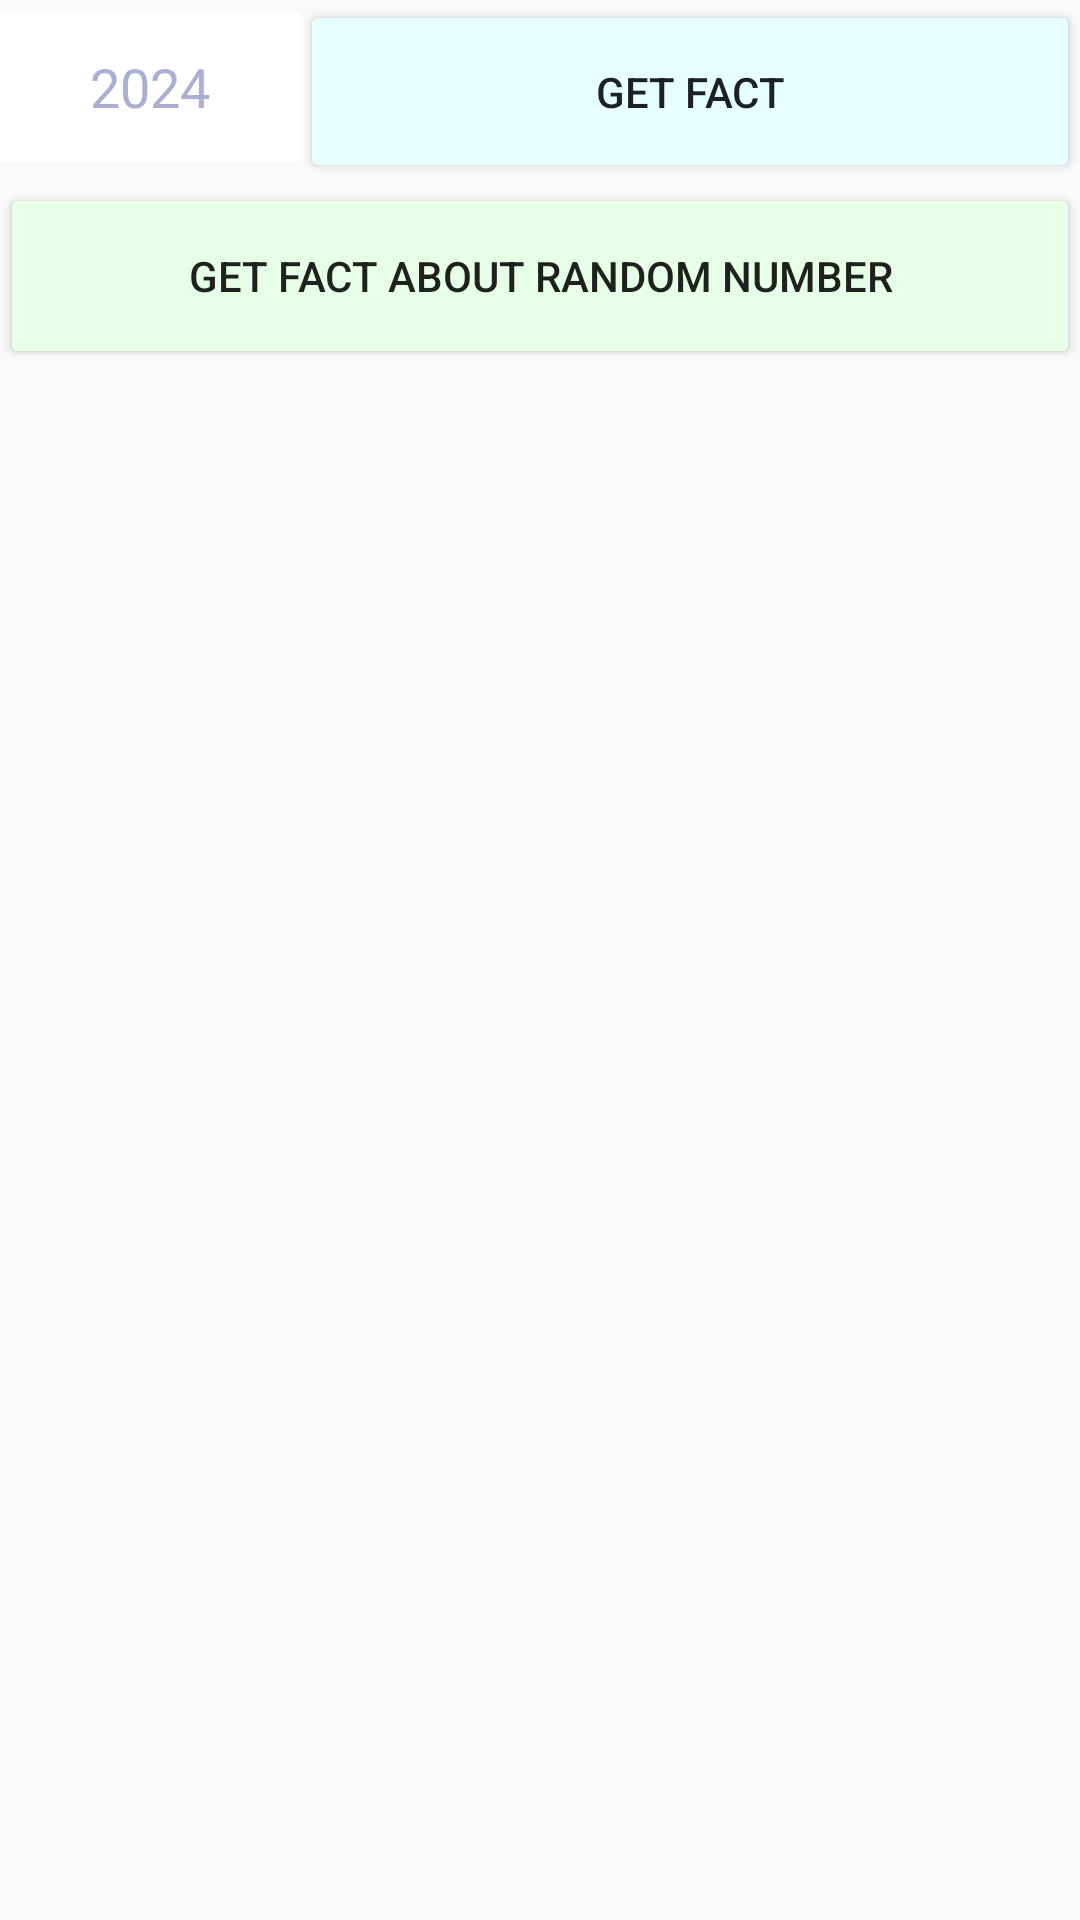

Reconstruct the res/layout file that produces this screen, plus the resources it refers to.
<!-- AndroidManifest.xml: application theme Theme.Mornhouse_test -->
<!-- res/layout/activity_main.xml -->
<?xml version="1.0" encoding="utf-8"?>
<LinearLayout
    xmlns:android="http://schemas.android.com/apk/res/android"
    xmlns:tools="http://schemas.android.com/tools"
    android:orientation="vertical"
    android:layout_width="match_parent"
    android:layout_height="match_parent">

    <LinearLayout
        android:orientation="vertical"
        android:layout_width="match_parent"
        android:layout_height="wrap_content" >

        <LinearLayout
            android:orientation="horizontal"
            android:layout_width="match_parent"
            android:layout_height="wrap_content"
            android:layout_gravity="center">

            <EditText
                android:id="@+id/edit_text"
                android:layout_width="100dp"
                android:layout_height="50dp"
                android:gravity="center"
                android:inputType="number"
                android:maxLength="4"
                android:autofillHints=""
                android:hint="@string/edit_text_hint"
                android:textColorHint="#ABAFD1"
                android:background="@color/white"
                tools:ignore="LabelFor" />
            <Button
                android:id="@+id/btn_get_fact"
                android:layout_width="match_parent"
                android:layout_height="61dp"
                android:backgroundTint="@color/light_blue"
                android:text="@string/get_fact" />

        </LinearLayout>

        <Button
            android:id="@+id/btn_get_fact_random"
            android:layout_width="match_parent"
            android:layout_height="62dp"
            android:backgroundTint="@color/light_green"
            android:text="@string/get_fact_random" />

    </LinearLayout>


    <LinearLayout
        android:orientation="vertical"
        android:layout_width="match_parent"
        android:layout_height="match_parent"
        android:background="?android:attr/selectableItemBackground"
        android:layout_marginTop="20dp" >

            <androidx.recyclerview.widget.RecyclerView
                android:id="@+id/recyclerView"
                android:layout_width="match_parent"
                android:layout_height="wrap_content" />
    </LinearLayout>


</LinearLayout>
<!-- resources referenced by this layout -->
<resources>
  <color name="light_blue">#E6FFFF</color>
  <color name="light_green">#E6FFE6</color>
  <color name="white">#FFFFFFFF</color>
  <string name="edit_text_hint">2024</string>
  <string name="get_fact">Get fact</string>
  <string name="get_fact_random">Get fact about random number</string>
  <style name="Theme.Mornhouse_test" parent="Theme.AppCompat.Light.DarkActionBar">
          <item name="colorPrimary">@color/purple_500</item>
          <item name="android:colorSecondary">@color/purple_700</item>
  
      </style>
  <color name="purple_500">#FF6200EE</color>
  <color name="purple_700">#FF3700B3</color>
</resources>
